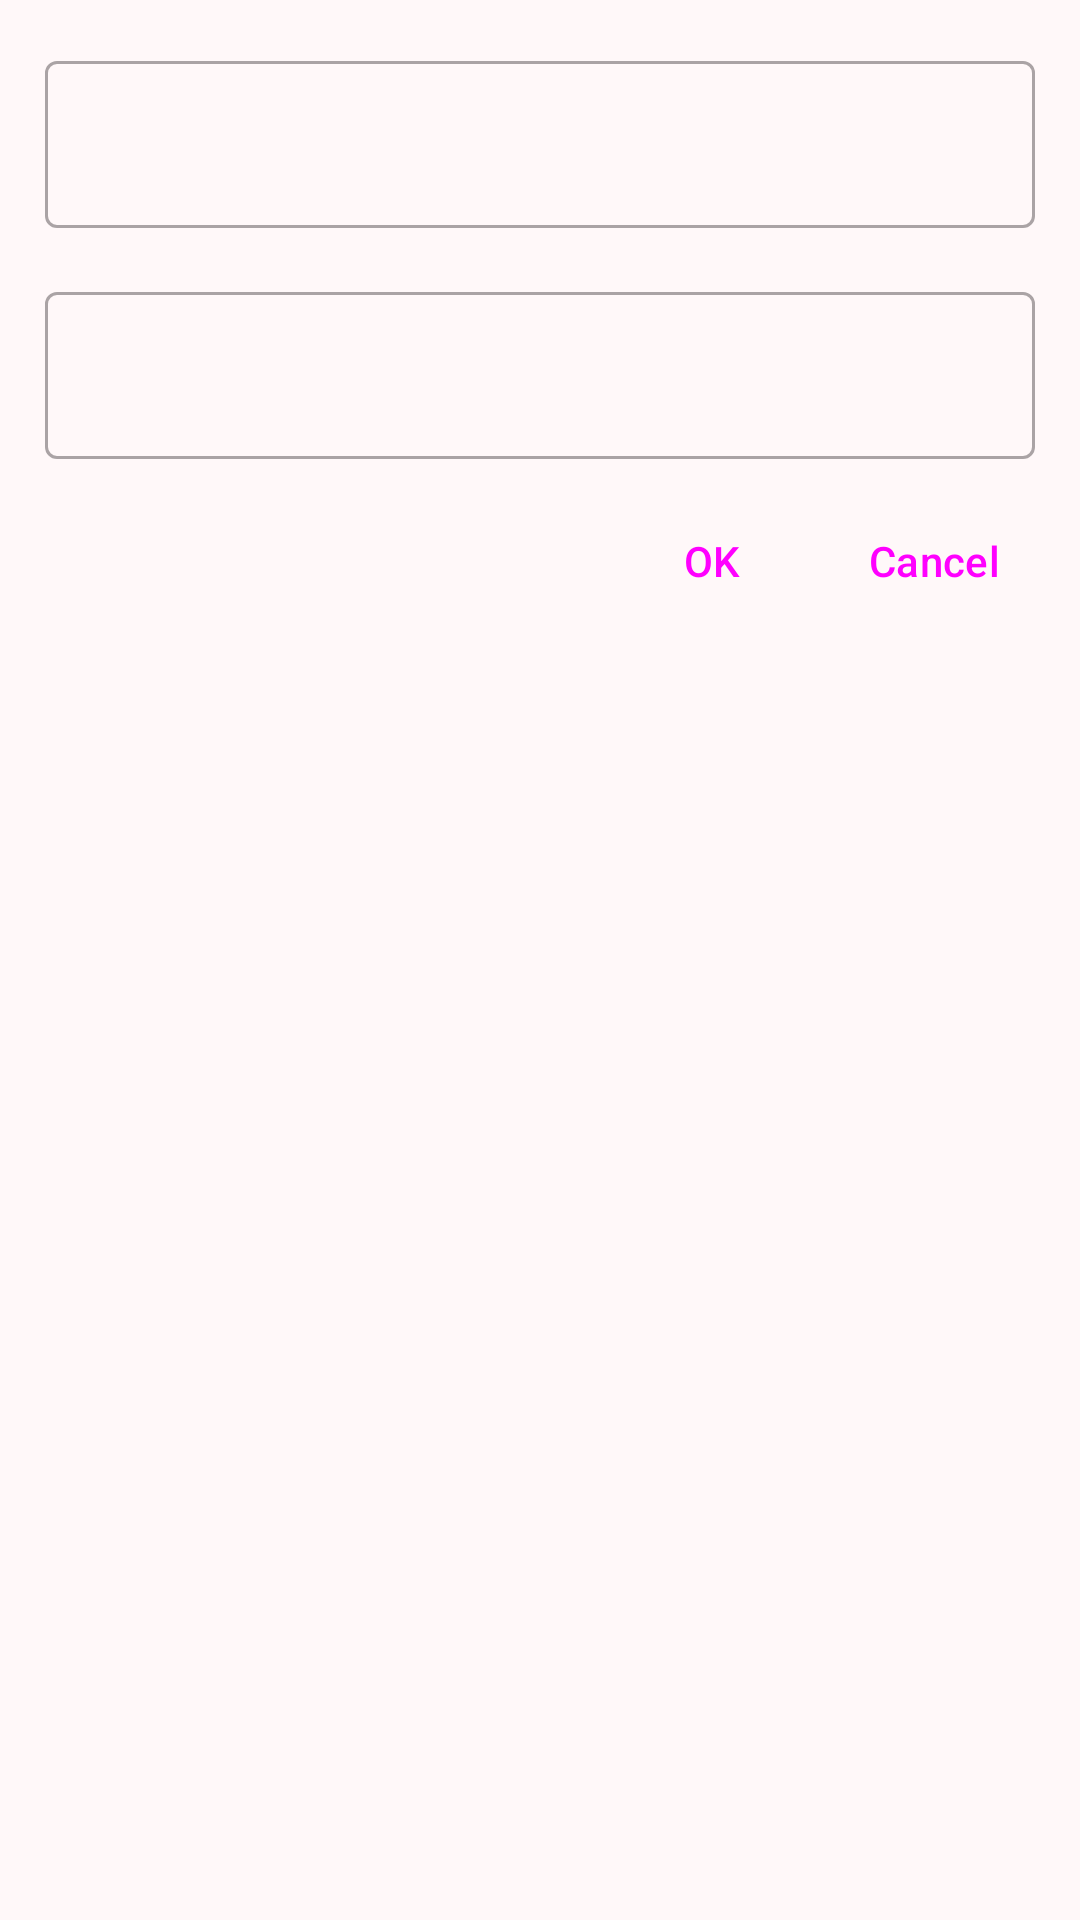

This screen was rendered from an Android layout file. Write that file and the resources it references.
<!-- AndroidManifest.xml: application theme AppTheme -->
<!-- res/layout/dialog_edit.xml -->
<?xml version="1.0" encoding="utf-8"?>
<ScrollView xmlns:android="http://schemas.android.com/apk/res/android"
    xmlns:tools="http://schemas.android.com/tools"
    android:layout_width="wrap_content"
    android:layout_height="wrap_content"
    android:orientation="vertical"
    tools:ignore="ContentDescription">

    <LinearLayout
        android:layout_width="match_parent"
        android:layout_height="wrap_content"
        android:orientation="vertical"
        android:paddingStart="15dp"
        android:paddingTop="15dp"
        android:paddingEnd="15dp" >

        <com.google.android.material.textfield.TextInputLayout
            android:id="@+id/editTopLayout"
            style="@style/Widget.MaterialComponents.TextInputLayout.OutlinedBox"
            android:layout_width="match_parent"
            android:layout_height="wrap_content"
            android:paddingBottom="8dp">

            <com.google.android.material.textfield.TextInputEditText
                android:id="@+id/editTop"
                android:layout_width="match_parent"
                android:layout_height="wrap_content"
                android:imeOptions="actionNext"
                android:inputType="text"
                android:importantForAutofill="yes" />

        </com.google.android.material.textfield.TextInputLayout>

        <com.google.android.material.textfield.TextInputLayout
            android:id="@+id/editBottomLayout"
            style="@style/Widget.MaterialComponents.TextInputLayout.OutlinedBox"
            android:layout_width="match_parent"
            android:layout_height="wrap_content"
            android:paddingTop="8dp">

            <com.google.android.material.textfield.TextInputEditText
                android:id="@+id/editBottom"
                android:layout_width="match_parent"
                android:layout_height="wrap_content"
                android:imeOptions="actionDone"
                android:inputType="textUri"
                android:importantForAutofill="yes" />

        </com.google.android.material.textfield.TextInputLayout>

        <com.google.android.material.card.MaterialCardView
            android:id="@+id/editIcon"
            android:layout_width="match_parent"
            android:layout_height="32dp"
            android:layout_marginTop="20dp"
            android:visibility="gone"
            style="@style/Widget.Material3.CardView.Outlined" />

        <LinearLayout
            android:layout_width="match_parent"
            android:layout_height="wrap_content"
            android:layout_marginTop="10dp"
            android:layout_marginBottom="10dp"
            android:gravity="end"
            android:orientation="horizontal">

            <Button
                android:id="@+id/editOK"
                style="@style/Widget.Material3.Button.TextButton.Dialog"
                android:layout_width="wrap_content"
                android:layout_height="wrap_content"
                android:text="@string/app_ok" />

            <Button
                android:id="@+id/editCancel"
                style="@style/Widget.Material3.Button.TextButton.Dialog"
                android:layout_width="wrap_content"
                android:layout_height="wrap_content"
                android:text="@string/app_cancel" />

        </LinearLayout>

    </LinearLayout>

</ScrollView>
<!-- resources referenced by this layout -->
<resources>
  <string name="app_cancel">Cancel</string>
  <string name="app_ok">OK</string>
  <color name="md_theme_primary">#B81D63</color>
  <color name="md_theme_onPrimary">#FFFFFF</color>
  <color name="md_theme_primaryContainer">#FFD9E2</color>
  <color name="md_theme_onPrimaryContainer">#3E001D</color>
  <color name="md_theme_secondary">#74565F</color>
  <color name="md_theme_onSecondary">#FFFFFF</color>
  <color name="md_theme_secondaryContainer">#FFD9E2</color>
  <color name="md_theme_onSecondaryContainer">#2B151C</color>
  <color name="md_theme_tertiary">#006874</color>
  <color name="md_theme_onTertiary">#FFFFFF</color>
  <color name="md_theme_tertiaryContainer">#9EEFFF</color>
  <color name="md_theme_onTertiaryContainer">#001F24</color>
  <color name="md_theme_error">#BA1A1A</color>
  <color name="md_theme_onError">#FFFFFF</color>
  <color name="md_theme_errorContainer">#FFDAD6</color>
  <color name="md_theme_onErrorContainer">#410002</color>
  <color name="md_theme_background">#FFF8F9</color>
  <color name="md_theme_onBackground">#201A1C</color>
  <color name="md_theme_surface">#FFF8F9</color>
  <color name="md_theme_onSurface">#201A1C</color>
  <color name="md_theme_surfaceVariant">#F2DDE1</color>
  <color name="md_theme_onSurfaceVariant">#514347</color>
  <color name="md_theme_outline">#837377</color>
  <color name="md_theme_outlineVariant">#D5C2C6</color>
  <color name="md_theme_inverseSurface">#362E31</color>
  <color name="md_theme_inverseOnSurface">#FAEEF0</color>
  <color name="md_theme_inversePrimary">#FFB1C8</color>
  <color name="md_theme_primaryFixed">#FFD9E2</color>
  <color name="md_theme_onPrimaryFixed">#3E001D</color>
  <color name="md_theme_primaryFixedDim">#FFB1C8</color>
  <color name="md_theme_onPrimaryFixedVariant">#8E0045</color>
  <color name="md_theme_secondaryFixed">#FFD9E2</color>
  <color name="md_theme_onSecondaryFixed">#2B151C</color>
  <color name="md_theme_secondaryFixedDim">#E3BDC6</color>
  <color name="md_theme_onSecondaryFixedVariant">#5B3F47</color>
  <color name="md_theme_tertiaryFixed">#9EEFFF</color>
  <color name="md_theme_onTertiaryFixed">#001F24</color>
  <color name="md_theme_tertiaryFixedDim">#80D4E4</color>
  <color name="md_theme_onTertiaryFixedVariant">#004F58</color>
  <color name="md_theme_surfaceDim">#E5D6D9</color>
  <color name="md_theme_surfaceBright">#FFF8F9</color>
  <color name="md_theme_surfaceContainerLowest">#FFFFFF</color>
  <color name="md_theme_surfaceContainerLow">#FDF1F3</color>
  <color name="md_theme_surfaceContainer">#FAEBEE</color>
  <color name="md_theme_surfaceContainerHigh">#F4E5E8</color>
  <color name="md_theme_surfaceContainerHighest">#EEE0E3</color>
</resources>
